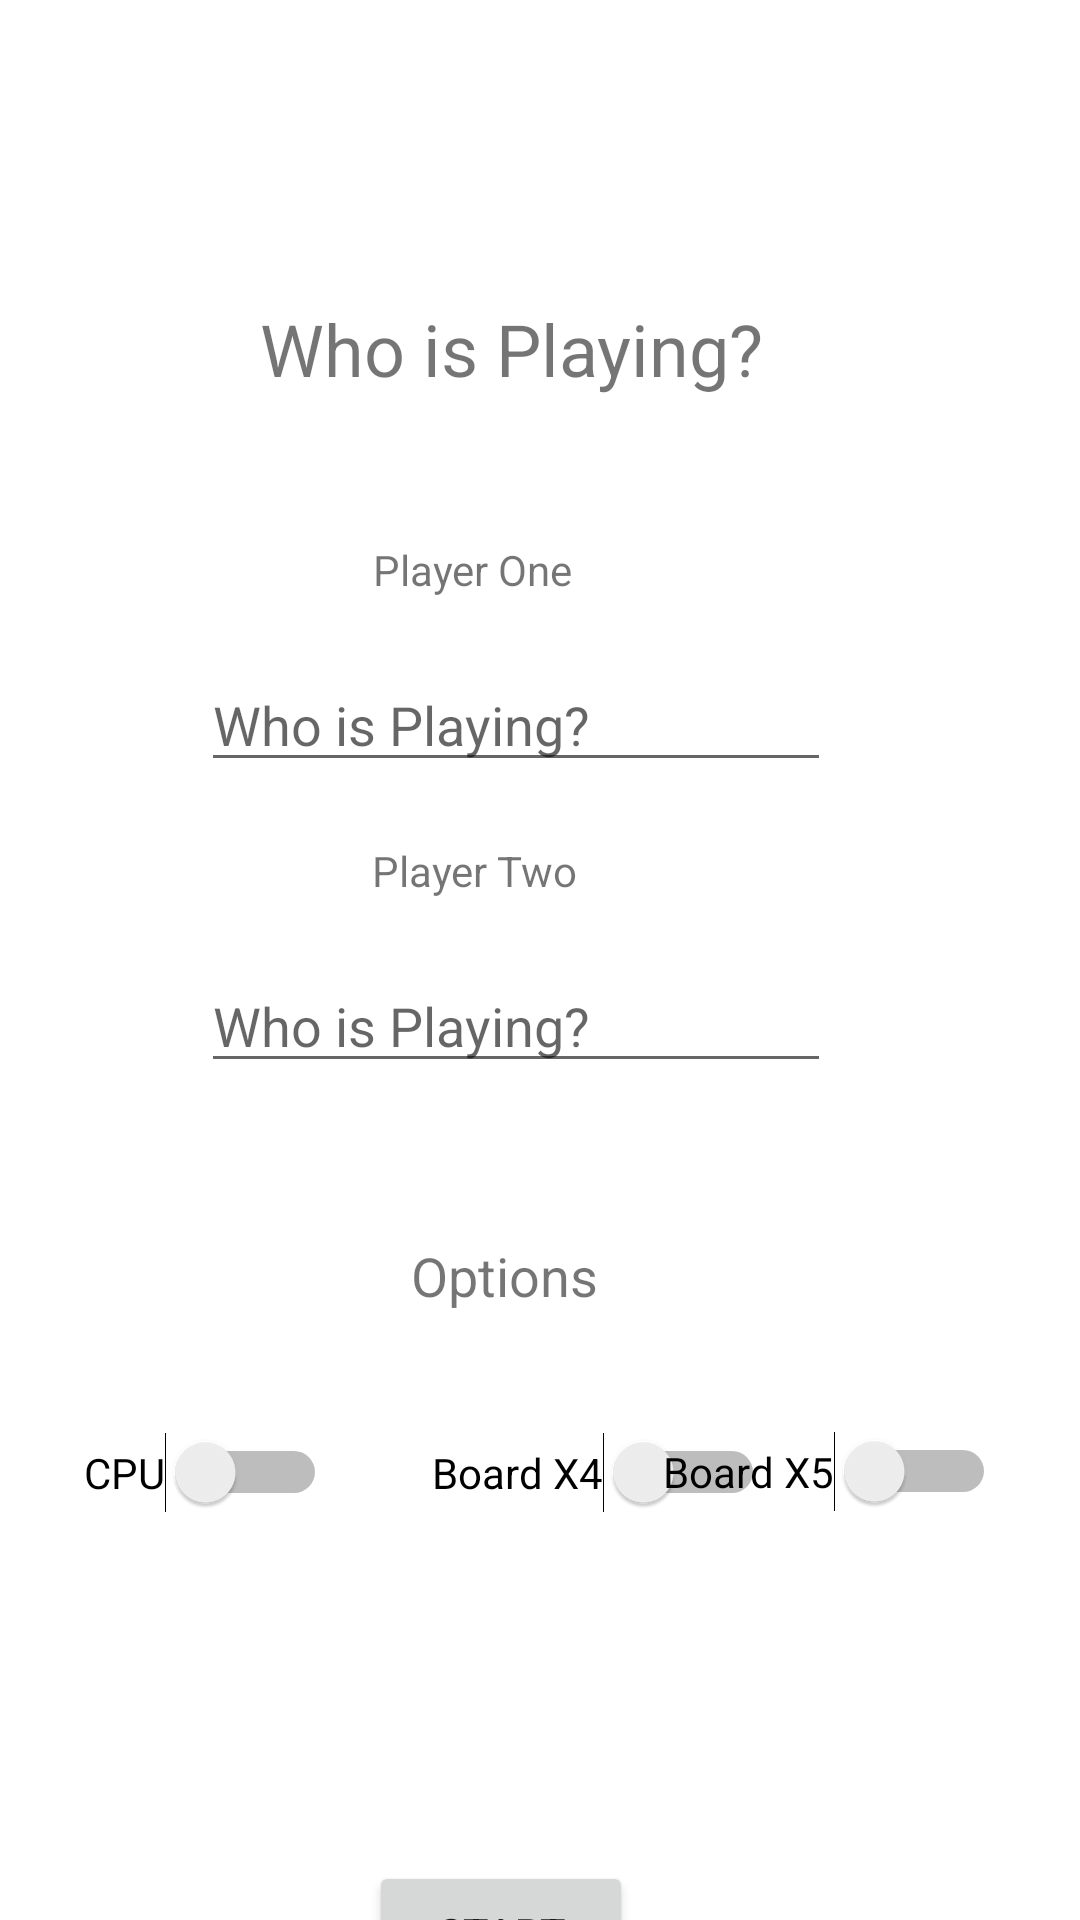

Reconstruct the res/layout file that produces this screen, plus the resources it refers to.
<!-- AndroidManifest.xml: application theme Theme.TicTacToeXT -->
<!-- res/layout/activity_pre_game.xml -->
<?xml version="1.0" encoding="utf-8"?>
<androidx.constraintlayout.widget.ConstraintLayout xmlns:android="http://schemas.android.com/apk/res/android"
    xmlns:app="http://schemas.android.com/apk/res-auto"
    xmlns:tools="http://schemas.android.com/tools"
    android:layout_width="match_parent"
    android:layout_height="match_parent"
    tools:context=".PreGame">


    <TextView
        android:id="@+id/preGameText"
        android:layout_width="wrap_content"
        android:layout_height="wrap_content"
        android:layout_marginTop="100dp"
        android:text="@string/pregame"
        android:textSize="24sp"
        app:layout_constraintEnd_toEndOf="parent"
        app:layout_constraintHorizontal_bias="0.452"
        app:layout_constraintStart_toStartOf="parent"
        app:layout_constraintTop_toTopOf="parent" />

    <EditText
        android:id="@+id/playerOneName"
        android:layout_width="wrap_content"
        android:layout_height="wrap_content"
        android:layout_marginTop="20dp"
        android:ems="10"
        android:hint="@string/pregame"
        android:inputType="textPersonName"
        app:layout_constraintEnd_toEndOf="parent"
        app:layout_constraintHorizontal_bias="0.447"
        app:layout_constraintStart_toStartOf="parent"
        app:layout_constraintTop_toBottomOf="@+id/textView" />

    <EditText
        android:id="@+id/playerTwoName"
        android:layout_width="wrap_content"
        android:layout_height="wrap_content"
        android:layout_marginTop="20dp"
        android:ems="10"
        android:hint="@string/pregame"
        android:inputType="textPersonName"
        app:layout_constraintEnd_toEndOf="parent"
        app:layout_constraintHorizontal_bias="0.447"
        app:layout_constraintStart_toStartOf="parent"
        app:layout_constraintTop_toBottomOf="@+id/textView2" />

    <Switch
        android:id="@+id/switch1"
        android:layout_width="wrap_content"
        android:layout_height="wrap_content"
        android:layout_marginStart="28dp"
        android:layout_marginTop="40dp"
        android:text="@string/playerCPU"
        app:layout_constraintStart_toStartOf="parent"
        app:layout_constraintTop_toBottomOf="@+id/txtOptions"
        tools:ignore="UseSwitchCompatOrMaterialXml" />

    <Button
        android:id="@+id/startButton"
        android:layout_width="wrap_content"
        android:layout_height="wrap_content"
        android:layout_marginTop="116dp"
        android:onClick="startGame"
        android:text="@string/startGames"
        app:layout_constraintEnd_toEndOf="parent"
        app:layout_constraintHorizontal_bias="0.452"
        app:layout_constraintStart_toStartOf="parent"
        app:layout_constraintTop_toBottomOf="@+id/switch1" />

    <TextView
        android:id="@+id/textView"
        android:layout_width="wrap_content"
        android:layout_height="wrap_content"
        android:layout_marginTop="48dp"
        android:text="@string/playerOne"
        app:layout_constraintEnd_toEndOf="parent"
        app:layout_constraintHorizontal_bias="0.424"
        app:layout_constraintStart_toStartOf="parent"
        app:layout_constraintTop_toBottomOf="@+id/preGameText" />

    <TextView
        android:id="@+id/textView2"
        android:layout_width="wrap_content"
        android:layout_height="wrap_content"
        android:layout_marginTop="20dp"
        android:text="@string/playerTwo"
        app:layout_constraintEnd_toEndOf="parent"
        app:layout_constraintHorizontal_bias="0.426"
        app:layout_constraintStart_toStartOf="parent"
        app:layout_constraintTop_toBottomOf="@+id/playerOneName" />

    <Switch
        android:id="@+id/boardx4"
        android:layout_width="wrap_content"
        android:layout_height="wrap_content"
        android:layout_marginStart="144dp"
        android:layout_marginTop="40dp"
        android:text="Board X4"
        app:layout_constraintStart_toStartOf="parent"
        app:layout_constraintTop_toBottomOf="@+id/txtOptions" />

    <Switch
        android:id="@+id/boardx5"
        android:layout_width="wrap_content"
        android:layout_height="wrap_content"
        android:layout_marginTop="116dp"
        android:layout_marginEnd="28dp"
        android:text="Board X5"
        app:layout_constraintEnd_toEndOf="parent"
        app:layout_constraintTop_toBottomOf="@+id/playerTwoName" />

    <TextView
        android:id="@+id/txtOptions"
        android:layout_width="wrap_content"
        android:layout_height="wrap_content"
        android:layout_marginTop="52dp"
        android:textSize="18dp"
        android:text="@string/txtOptions"
        app:layout_constraintEnd_toEndOf="parent"
        app:layout_constraintHorizontal_bias="0.46"
        app:layout_constraintStart_toStartOf="parent"
        app:layout_constraintTop_toBottomOf="@+id/playerTwoName" />

</androidx.constraintlayout.widget.ConstraintLayout>
<!-- resources referenced by this layout -->
<resources>
  <string name="playerCPU">CPU</string>
  <string name="playerOne">Player One</string>
  <string name="playerTwo">Player Two</string>
  <string name="pregame">Who is Playing?</string>
  <string name="startGames">Start</string>
  <string name="txtOptions">Options</string>
  <style name="Theme.TicTacToeXT" parent="Theme.MaterialComponents.DayNight.NoActionBar">
          
          <item name="colorPrimary">@color/azure</item>
          <item name="colorPrimaryVariant">@color/dark_purple</item>
          <item name="colorOnPrimary">@color/white</item>
          
          <item name="colorSecondary">@color/teal_200</item>
          <item name="colorSecondaryVariant">@color/teal_700</item>
          <item name="colorOnSecondary">@color/black</item>
          
          <item name="android:statusBarColor" tools:targetApi="l">?attr/colorPrimaryVariant</item>
          
      </style>
  <color name="azure">#1E7DF9</color>
  <color name="dark_purple">#140F2D</color>
  <color name="white">#FFFFFFFF</color>
  <color name="teal_200">#FF03DAC5</color>
  <color name="teal_700">#FF018786</color>
  <color name="black">#FF000000</color>
</resources>
